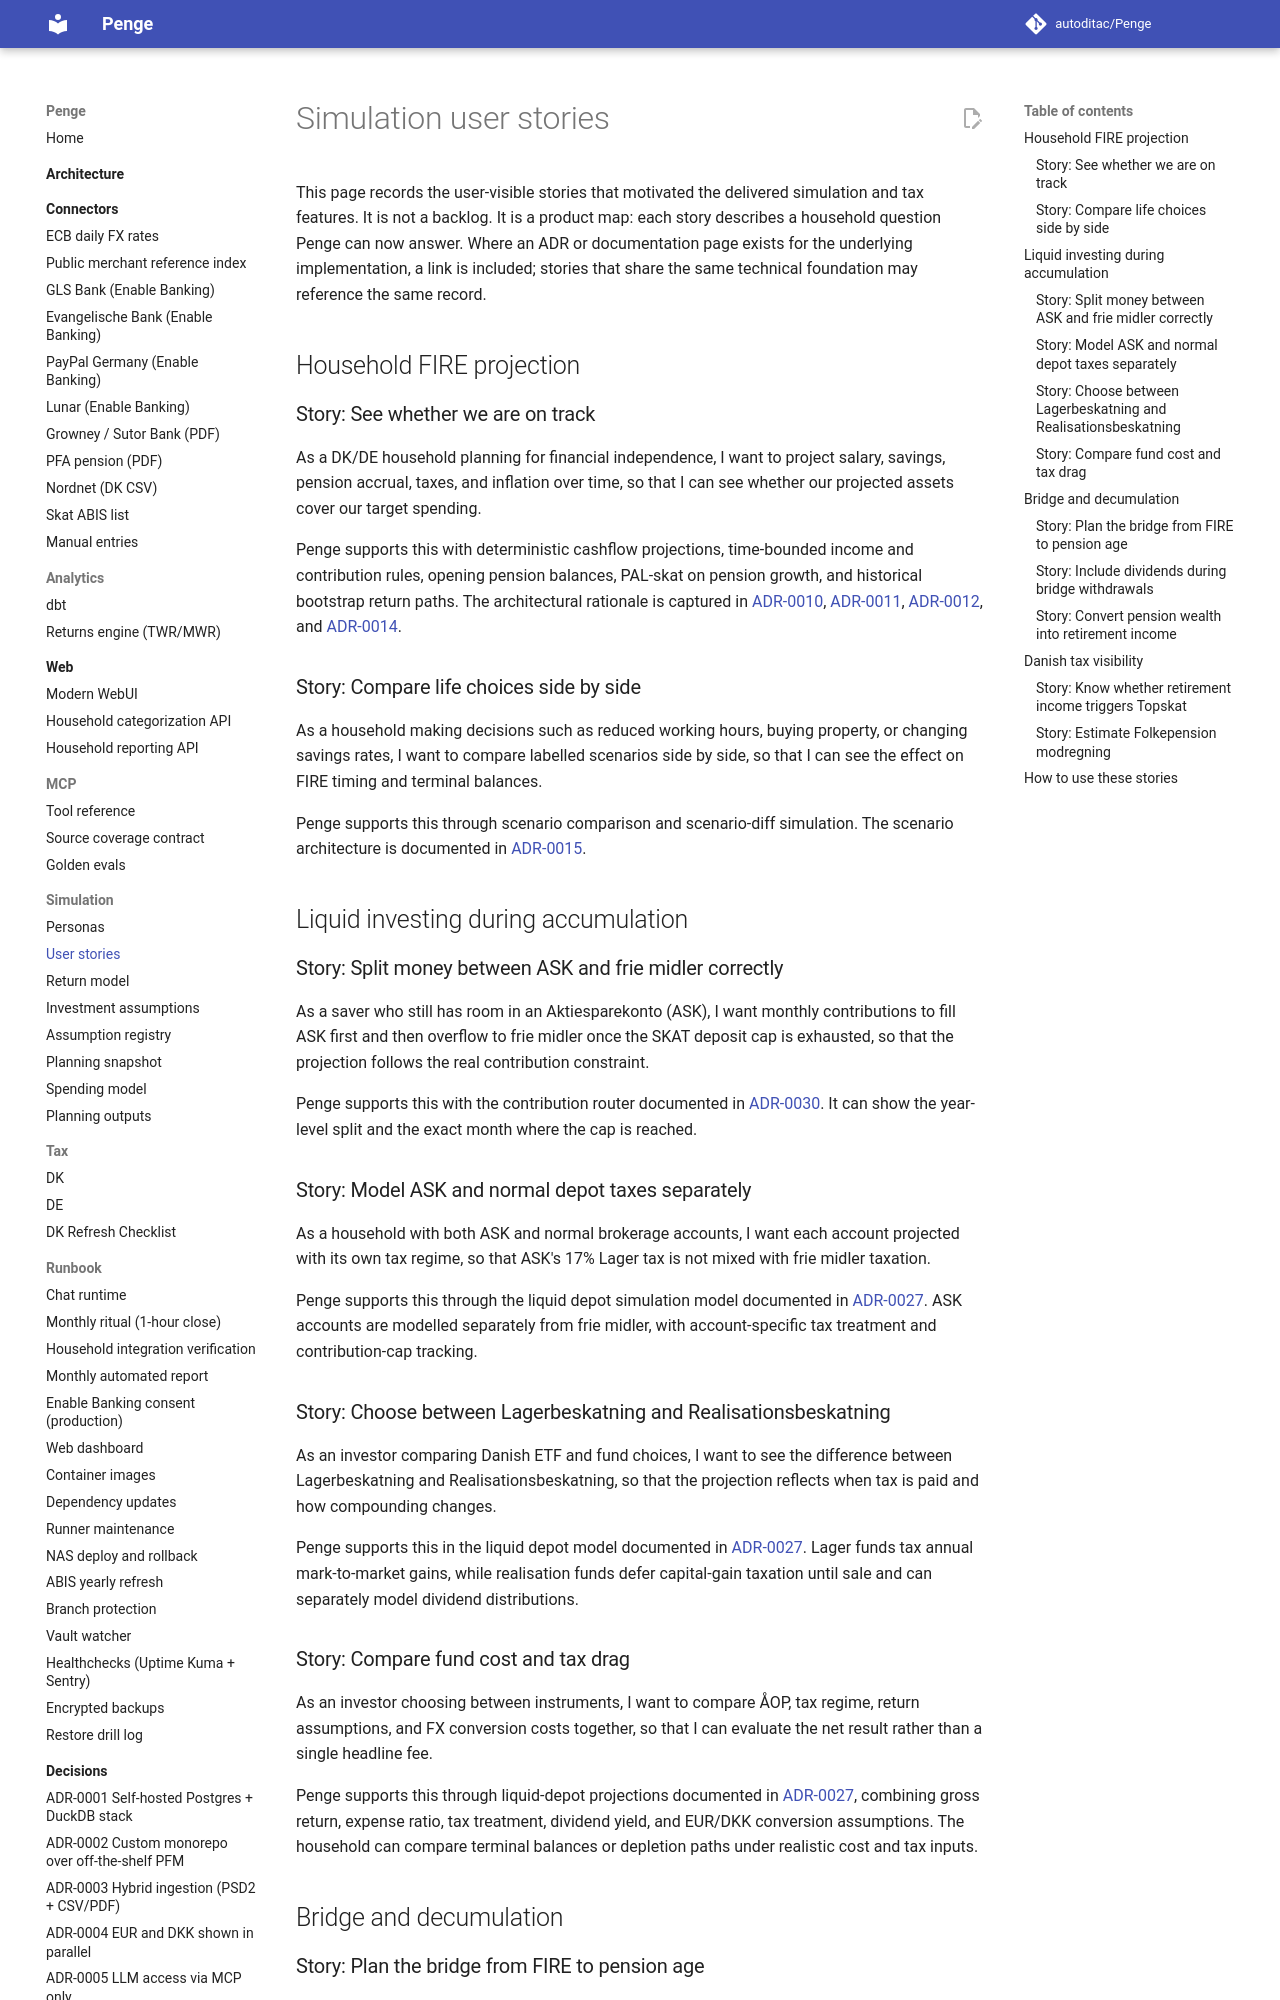

repository: autoditac/Penge · page: sim/user-stories/index.html · generator: mkdocs

# Simulation user stories

This page records the user-visible stories that motivated the delivered simulation and tax features.
It is not a backlog.
It is a product map: each story describes a household question Penge can now answer.
Where an ADR or documentation page exists for the underlying implementation, a link is included; stories that share the same technical foundation may reference the same record.

## Household FIRE projection

### Story: See whether we are on track

As a DK/DE household planning for financial independence, I want to project salary, savings, pension accrual, taxes, and inflation over time, so that I can see whether our projected assets cover our target spending.

Penge supports this with deterministic cashflow projections, time-bounded income and contribution rules, opening pension balances, PAL-skat on pension growth, and historical bootstrap return paths.
The architectural rationale is captured in [ADR-0010](../decisions/0010-sim-return-model.md), [ADR-0011](../decisions/0011-sim-cashflow-engine.md), [ADR-0012](../decisions/0012-sim-goal-model.md), and [ADR-0014](../decisions/0014-sim-montecarlo-runner.md).

### Story: Compare life choices side by side

As a household making decisions such as reduced working hours, buying property, or changing savings rates, I want to compare labelled scenarios side by side, so that I can see the effect on FIRE timing and terminal balances.

Penge supports this through scenario comparison and scenario-diff simulation.
The scenario architecture is documented in [ADR-0015](../decisions/0015-sim-scenario-engine.md).

## Liquid investing during accumulation

### Story: Split money between ASK and frie midler correctly

As a saver who still has room in an Aktiesparekonto (ASK), I want monthly contributions to fill ASK first and then overflow to frie midler once the SKAT deposit cap is exhausted, so that the projection follows the real contribution constraint.

Penge supports this with the contribution router documented in [ADR-0030](../decisions/0030-sim-contribution-routing.md).
It can show the year-level split and the exact month where the cap is reached.

### Story: Model ASK and normal depot taxes separately

As a household with both ASK and normal brokerage accounts, I want each account projected with its own tax regime, so that ASK's 17% Lager tax is not mixed with frie midler taxation.

Penge supports this through the liquid depot simulation model documented in [ADR-0027](../decisions/0027-liquid-depot-simulation-model.md).
ASK accounts are modelled separately from frie midler, with account-specific tax treatment and contribution-cap tracking.

### Story: Choose between Lagerbeskatning and Realisationsbeskatning

As an investor comparing Danish ETF and fund choices, I want to see the difference between Lagerbeskatning and Realisationsbeskatning, so that the projection reflects when tax is paid and how compounding changes.

Penge supports this in the liquid depot model documented in [ADR-0027](../decisions/0027-liquid-depot-simulation-model.md).
Lager funds tax annual mark-to-market gains, while realisation funds defer capital-gain taxation until sale and can separately model dividend distributions.
